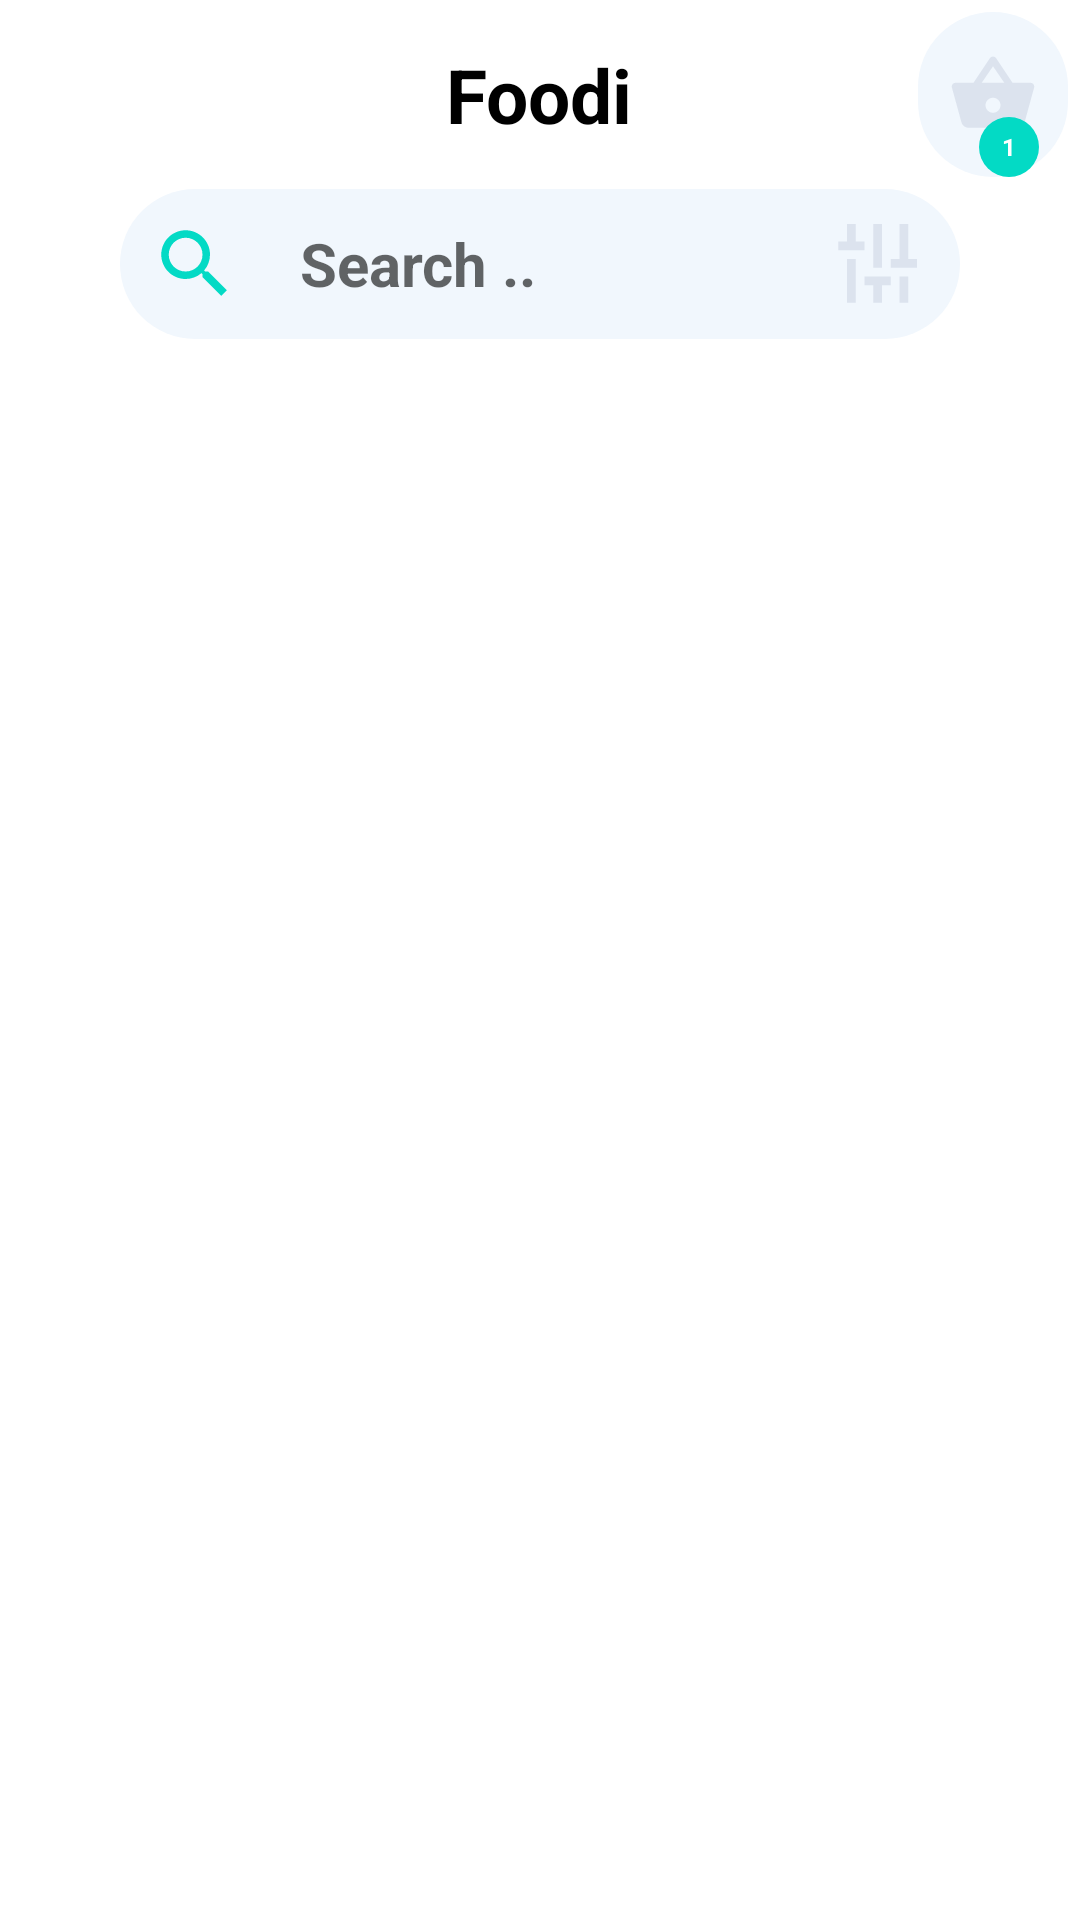

This screen was rendered from an Android layout file. Write that file and the resources it references.
<!-- AndroidManifest.xml: application theme Theme.ChallengeApplication -->
<!-- res/layout/fragment_shop.xml -->
<?xml version="1.0" encoding="utf-8"?>
<LinearLayout xmlns:android="http://schemas.android.com/apk/res/android"
    xmlns:tools="http://schemas.android.com/tools"
    android:layout_width="match_parent"
    android:layout_height="match_parent"
    android:orientation="vertical"
    tools:context=".Fragments.ShopFragment">

    <RelativeLayout
        android:layout_width="match_parent"
        android:layout_height="wrap_content"
        android:orientation="horizontal">

        <TextView
            android:id="@+id/shop_txt"
            android:layout_width="wrap_content"
            android:layout_height="wrap_content"
            android:layout_centerInParent="true"
            android:layout_weight="1"
            android:text="Foodi"
            android:textColor="@color/black"
            android:textSize="25sp"
            android:textStyle="bold" />

        <RelativeLayout
            android:id="@+id/nav_cart"
            android:layout_width="50sp"
            android:layout_height="55sp"
            android:layout_alignParentRight="true"
            android:layout_margin="4sp"
            android:background="@drawable/rectangle">

            <ImageView
                android:id="@+id/ic_cart"
                android:layout_width="match_parent"
                android:layout_height="wrap_content"
                android:layout_centerInParent="true"
                android:src="@drawable/ic_cart_icon" />

            <TextView
                android:id="@+id/nb_prod"
                android:layout_width="wrap_content"
                android:layout_height="wrap_content"
                android:layout_alignParentBottom="true"
                android:layout_marginLeft="-30sp"
                android:layout_toRightOf="@+id/ic_cart"
                android:background="@drawable/text_circle_blue"
                android:gravity="center"
                android:text="1"
                android:textColor="@color/white"
                android:textSize="8sp"
                android:textStyle="bold" />
        </RelativeLayout>

    </RelativeLayout>

    <RelativeLayout
        android:layout_width="match_parent"
        android:layout_height="50sp">

        <EditText
            android:id="@+id/numTable"
            android:layout_width="match_parent"
            android:layout_height="match_parent"
            android:layout_marginLeft="40sp"
            android:layout_marginRight="40sp"
            android:background="@drawable/rectangle"
            android:hint="Search .. "
            android:paddingLeft="60sp"
            android:textColor="@color/black"
            android:textSize="20dp"
            android:textStyle="bold" />

        <ImageView
            android:layout_width="wrap_content"
            android:layout_height="wrap_content"
            android:layout_alignParentRight="true"
            android:layout_centerVertical="true"
            android:layout_marginRight="50sp"
            android:rotation="-90"
            android:src="@drawable/ic_tune" />

        <ImageView
            android:layout_width="wrap_content"
            android:layout_height="wrap_content"
            android:layout_alignParentLeft="true"
            android:layout_centerVertical="true"
            android:layout_marginLeft="50sp"
            android:src="@drawable/ic_search" />
    </RelativeLayout>

    <androidx.recyclerview.widget.RecyclerView
        android:id="@+id/listCategories"
        android:layout_width="match_parent"
        android:layout_height="50sp"
        android:layout_centerHorizontal="true"
        android:layout_centerVertical="true"
        android:layout_margin="20sp"
        android:horizontalSpacing="1dp" />


    <androidx.recyclerview.widget.RecyclerView
        android:id="@+id/listProducts"
        android:layout_width="fill_parent"
        android:layout_height="480sp"
        android:layout_alignParentBottom="true"
        android:layout_margin="20sp"
        android:horizontalSpacing="1dp" />


</LinearLayout>
<!-- resources referenced by this layout -->
<resources>
  <color name="black">#FF000000</color>
  <color name="white">#FFFFFFFF</color>
  <!-- drawable ic_cart_icon (drawable) -->
  <vector xmlns:android="http://schemas.android.com/apk/res/android"
      android:width="30sp"
      android:height="30dp"
      android:viewportWidth="24"
      android:viewportHeight="24"
      android:tint="@color/icons">
    <path
        android:fillColor="@android:color/white"
        android:pathData="M17.21,9l-4.38,-6.56c-0.19,-0.28 -0.51,-0.42 -0.83,-0.42 -0.32,0 -0.64,0.14 -0.83,0.43L6.79,9L2,9c-0.55,0 -1,0.45 -1,1 0,0.09 0.01,0.18 0.04,0.27l2.54,9.27c0.23,0.84 1,1.46 1.92,1.46h13c0.92,0 1.69,-0.62 1.93,-1.46l2.54,-9.27L23,10c0,-0.55 -0.45,-1 -1,-1h-4.79zM9,9l3,-4.4L15,9L9,9zM12,17c-1.1,0 -2,-0.9 -2,-2s0.9,-2 2,-2 2,0.9 2,2 -0.9,2 -2,2z"/>
  </vector>
  <!-- drawable ic_search (drawable) -->
  <vector xmlns:android="http://schemas.android.com/apk/res/android"
      android:width="30dp"
      android:height="30dp"
      android:tint="@color/teal_200"
      android:viewportWidth="24"
      android:viewportHeight="24">
      <path
          android:fillColor="@android:color/white"
          android:pathData="M15.5,14h-0.79l-0.28,-0.27C15.41,12.59 16,11.11 16,9.5 16,5.91 13.09,3 9.5,3S3,5.91 3,9.5 5.91,16 9.5,16c1.61,0 3.09,-0.59 4.23,-1.57l0.27,0.28v0.79l5,4.99L20.49,19l-4.99,-5zM9.5,14C7.01,14 5,11.99 5,9.5S7.01,5 9.5,5 14,7.01 14,9.5 11.99,14 9.5,14z" />
  </vector>
  <!-- drawable ic_tune (drawable) -->
  <vector xmlns:android="http://schemas.android.com/apk/res/android"
      android:width="35dp"
      android:height="35dp"
      android:tint="@color/icons"
      android:viewportWidth="24"
      android:viewportHeight="24">
      <path
          android:fillColor="@android:color/white"
          android:pathData="M3,17v2h6v-2L3,17zM3,5v2h10L13,5L3,5zM13,21v-2h8v-2h-8v-2h-2v6h2zM7,9v2L3,11v2h4v2h2L9,9L7,9zM21,13v-2L11,11v2h10zM15,9h2L17,7h4L21,5h-4L17,3h-2v6z" />
  </vector>
  <!-- drawable rectangle (drawable) -->
  <?xml version="1.0" encoding="utf-8"?>
  <shape xmlns:android="http://schemas.android.com/apk/res/android"
      android:shape="rectangle">
  
      <corners android:radius="5dp" />
      <solid android:color="@color/purple_700" />
      <corners
          android:bottomRightRadius="25dp"
          android:bottomLeftRadius="25dp"
          android:topRightRadius="25dp"
          android:topLeftRadius="25dp"/>
  </shape>
  <!-- drawable text_circle_blue (drawable) -->
  <?xml version="1.0" encoding="utf-8"?>
  <shape xmlns:android="http://schemas.android.com/apk/res/android"  android:shape="oval">
      <solid
          android:color="@color/teal_200"/>
  
      <size
          android:width="20dp"
          android:height="20dp"/>
  </shape>
  <style name="Theme.ChallengeApplication" parent="Theme.MaterialComponents.DayNight.NoActionBar">
          
          <item name="colorPrimary">@color/purple_500</item>
          <item name="colorPrimaryVariant">@color/purple_700</item>
          <item name="colorOnPrimary">@color/white</item>
          
          <item name="colorSecondary">@color/teal_200</item>
          <item name="colorSecondaryVariant">@color/teal_700</item>
          <item name="colorOnSecondary">@color/black</item>
          
          <item name="android:statusBarColor" tools:targetApi="l">?attr/colorPrimaryVariant</item>
          
      </style>
  <color name="icons">#DCE3EE</color>
  <color name="teal_200">#FF03DAC5</color>
  <color name="purple_700">#F1F7FD</color>
  <color name="purple_500">#FF6200EE</color>
  <color name="teal_700">#FF018786</color>
</resources>
